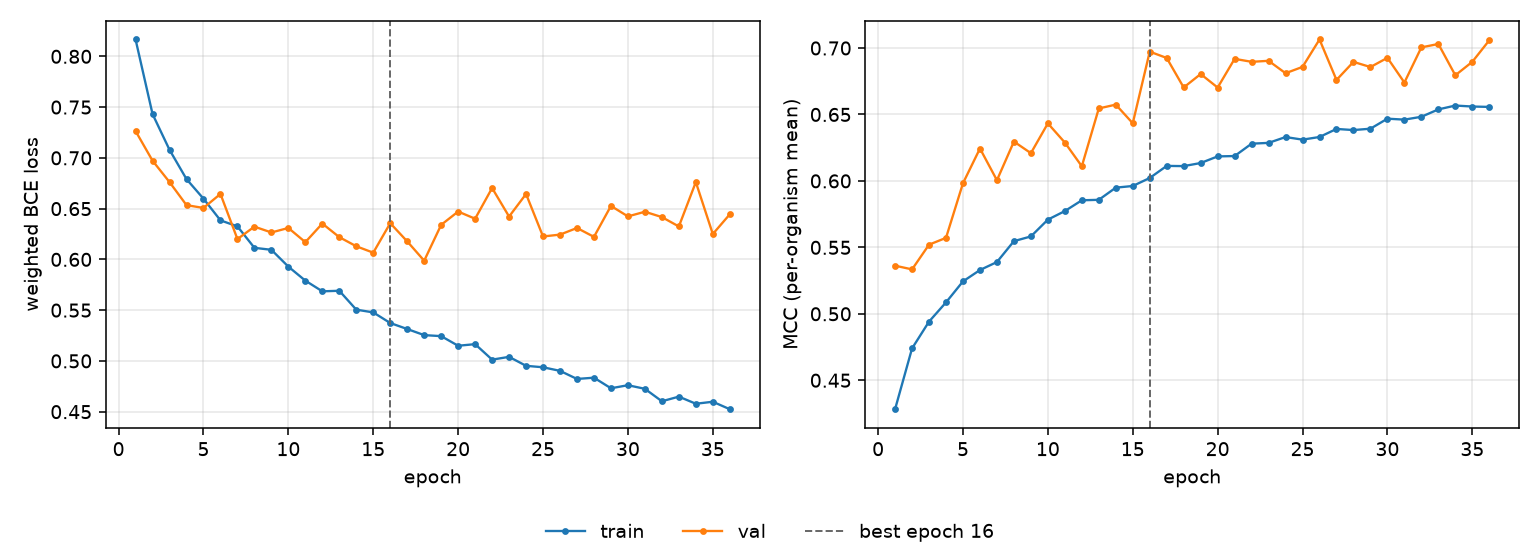

The table this chart was drawn from, first rows:
epoch, tr_loss, vl_loss, tr_mcc, vl_mcc, is_best
1, 0.8166, 0.7264, 0.4282, 0.5362, False
2, 0.7431, 0.6972, 0.474, 0.5334, False
3, 0.7079, 0.6761, 0.4941, 0.552, False
4, 0.6791, 0.6534, 0.5086, 0.5572, False
5, 0.6598, 0.6507, 0.5244, 0.5983, False
6, 0.6384, 0.6645, 0.5329, 0.6244, False
7, 0.6325, 0.62, 0.539, 0.6005, False
8, 0.6114, 0.6322, 0.5547, 0.6296, False
9, 0.6094, 0.6265, 0.5582, 0.6209, False
10, 0.5928, 0.631, 0.5709, 0.6433, False
11, 0.5791, 0.617, 0.5773, 0.6289, False
12, 0.5685, 0.6353, 0.5854, 0.611, False
13, 0.5691, 0.6219, 0.5858, 0.6545, False
14, 0.5505, 0.6129, 0.5949, 0.6574, False
15, 0.5478, 0.6066, 0.5962, 0.6434, False
16, 0.5373, 0.6357, 0.6022, 0.6973, True
17, 0.5314, 0.6177, 0.6113, 0.6925, False
18, 0.5254, 0.5987, 0.6111, 0.6703, False
19, 0.5244, 0.634, 0.6135, 0.6804, False
20, 0.5149, 0.6471, 0.6184, 0.6702, False
21, 0.5165, 0.6401, 0.6187, 0.6919, False
22, 0.5013, 0.6703, 0.628, 0.6896, False
23, 0.504, 0.6422, 0.6286, 0.6904, False
24, 0.4952, 0.6644, 0.633, 0.681, False
25, 0.4937, 0.6226, 0.6311, 0.6858, False
26, 0.4902, 0.6244, 0.6331, 0.7064, False
27, 0.4822, 0.6309, 0.6391, 0.676, False
28, 0.4835, 0.6222, 0.6383, 0.6896, False
29, 0.4731, 0.6526, 0.6393, 0.6857, False
30, 0.4761, 0.6423, 0.6468, 0.6926, False
31, 0.4725, 0.6469, 0.6461, 0.674, False
32, 0.4603, 0.6417, 0.6483, 0.7005, False
33, 0.4648, 0.6324, 0.6538, 0.7031, False
34, 0.4578, 0.6761, 0.6567, 0.6795, False
35, 0.4598, 0.625, 0.656, 0.6896, False
36, 0.4524, 0.6444, 0.6557, 0.7058, False
